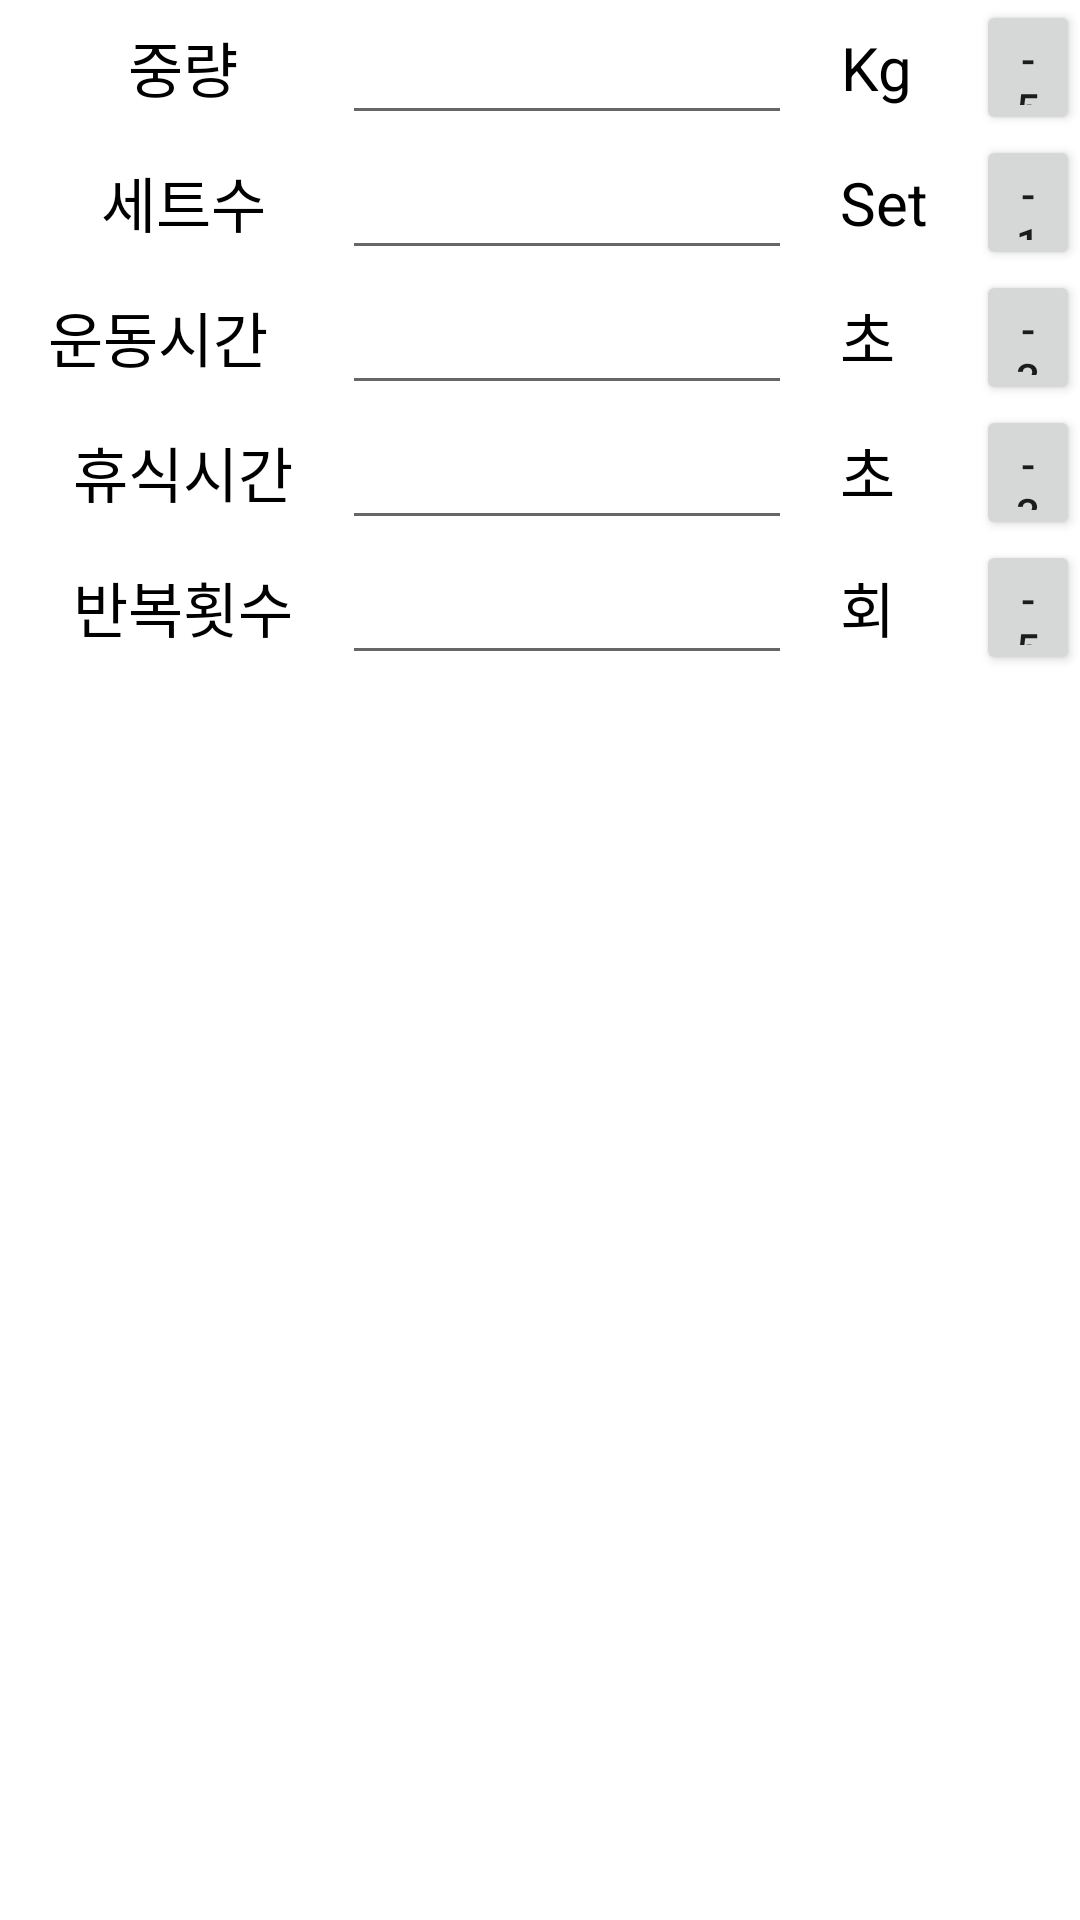

Layout XML and referenced resources for this Android screen:
<!-- AndroidManifest.xml: application theme Theme.MyApplication3 -->
<!-- res/layout/setting_dlg.xml -->
<?xml version="1.0" encoding="utf-8"?>
<LinearLayout xmlns:android="http://schemas.android.com/apk/res/android"

    android:layout_width="match_parent"
    android:layout_height="match_parent"
    android:orientation="horizontal">

    <LinearLayout
        android:layout_width="wrap_content"
        android:layout_height="match_parent"
        android:orientation="vertical">

        <TextView
            android:layout_width="90dp"
            android:layout_height="45dp"
            android:layout_marginStart="16dp"
            android:textColor="@color/black"
            android:text="중량"
            android:textSize="20sp"
            android:gravity="center"/>
        <TextView
            android:layout_width="90dp"
            android:layout_height="45dp"
            android:layout_marginStart="16dp"
            android:textColor="@color/black"
            android:text="세트수"
            android:textSize="20sp"
            android:gravity="center"/>

        <TextView
            android:layout_width="wrap_content"
            android:layout_height="45dp"
            android:layout_marginStart="16dp"
            android:textColor="@color/black"
            android:text="운동시간"
            android:textSize="20sp"
            android:gravity="center"/>
        <TextView
            android:layout_width="90dp"
            android:layout_height="45dp"
            android:layout_marginStart="16dp"
            android:textColor="@color/black"
            android:text="휴식시간"
            android:textSize="20sp"
            android:gravity="center"/>
        <TextView
            android:layout_width="90dp"
            android:layout_height="45dp"
            android:layout_marginStart="16dp"
            android:textColor="@color/black"
            android:text="반복횟수"
            android:textSize="20sp"
            android:gravity="center"/>
    </LinearLayout>

    <LinearLayout
        android:layout_width="wrap_content"
        android:layout_height="match_parent"
        android:orientation="vertical">
        <EditText
            android:id="@+id/dlg_set_weight"
            android:layout_width="150dp"
            android:layout_height="45dp"
            android:layout_marginStart="8dp"
            android:inputType="numberDecimal"
            android:gravity="right"/>

        <EditText
            android:id="@+id/dlg_set_count"
            android:layout_width="150dp"
            android:layout_height="45dp"
            android:layout_marginStart="8dp"
            android:inputType="number"
            android:gravity="right"/>
        <EditText
            android:id="@+id/dlg_set_work"
            android:layout_width="150dp"
            android:layout_height="45dp"
            android:layout_marginStart="8dp"
            android:inputType="number"
            android:gravity="right"/>
        <EditText
            android:id="@+id/dlg_set_break"
            android:layout_width="150dp"
            android:layout_height="45dp"
            android:layout_marginStart="8dp"
            android:inputType="number"
            android:gravity="right"/>
        <EditText
            android:id="@+id/dlg_set_repeat"
            android:layout_width="150dp"
            android:layout_height="45dp"
            android:layout_marginStart="8dp"
            android:inputType="number"
            android:gravity="right"/>

    </LinearLayout>


    <LinearLayout
        android:layout_width="wrap_content"
        android:layout_height="match_parent"
        android:orientation="vertical">


        <TextView
            android:layout_width="wrap_content"
            android:layout_height="45dp"
            android:layout_marginStart="16dp"
            android:textColor="@color/black"
            android:text="Kg"
            android:textSize="20sp"
            android:gravity="center"/>

        <TextView
            android:layout_width="wrap_content"
            android:layout_height="45dp"
            android:layout_marginStart="16dp"
            android:textColor="@color/black"
            android:text="Set"
            android:gravity="center"
            android:textSize="20sp" />

        <TextView
            android:layout_width="wrap_content"
            android:layout_height="45dp"
            android:layout_marginStart="16dp"
            android:textColor="@color/black"
            android:gravity="center"
            android:text="초"
            android:textSize="20sp" />

        <TextView
            android:layout_width="wrap_content"
            android:layout_height="45dp"
            android:layout_marginStart="16dp"
            android:textColor="@color/black"
            android:gravity="center"
            android:text="초"
            android:textSize="20sp" />
        <TextView
            android:layout_width="wrap_content"
            android:layout_height="45dp"
            android:layout_marginStart="16dp"
            android:textColor="@color/black"
            android:gravity="center"
            android:text="회"
            android:textSize="20sp" />
    </LinearLayout>
    <LinearLayout
        android:layout_width="wrap_content"
        android:layout_height="match_parent"
        android:orientation="vertical">

        <LinearLayout
            android:layout_width="wrap_content"
            android:layout_height="45dp"
            android:orientation="horizontal">
            <Button
                android:id="@+id/weight_sub_5"
                android:layout_width="wrap_content"
                android:layout_height="wrap_content"
                android:layout_marginStart="16dp"
                android:text="-5Kg"/>
            <Button
                android:id="@+id/weight_sub_2_5"
                android:layout_width="wrap_content"
                android:layout_height="wrap_content"
                android:layout_marginStart="16dp"
                android:text="-2.5Kg"/>
            <Button
                android:id="@+id/weight_add_2_5"
                android:layout_width="wrap_content"
                android:layout_height="wrap_content"
                android:layout_marginStart="16dp"
                android:text="+2.5Kg"/>
            <Button
                android:id="@+id/weight_add_5"
                android:layout_width="wrap_content"
                android:layout_height="wrap_content"
                android:layout_marginStart="16dp"
                android:text="+5Kg"/>
        </LinearLayout>


        <LinearLayout
            android:layout_width="wrap_content"
            android:layout_height="45dp"
            android:orientation="horizontal">
            <Button
                android:id="@+id/count_sub_1"
                android:layout_width="wrap_content"
                android:layout_height="wrap_content"
                android:layout_marginStart="16dp"
                android:text="-1회"/>
            <Button
                android:id="@+id/count_add_1"
                android:layout_width="wrap_content"
                android:layout_height="wrap_content"
                android:layout_marginStart="16dp"
                android:text="+1회"/>
        </LinearLayout>

        <LinearLayout
            android:layout_width="wrap_content"
            android:layout_height="45dp"
            android:orientation="horizontal">
            <Button
                android:id="@+id/work_sub_30"
                android:layout_width="wrap_content"
                android:layout_height="wrap_content"
                android:layout_marginStart="16dp"
                android:text="-30초"/>
            <Button
                android:id="@+id/work_sub_15"
                android:layout_width="wrap_content"
                android:layout_height="wrap_content"
                android:layout_marginStart="16dp"
                android:text="-15초"/>
            <Button
                android:id="@+id/work_add_15"
                android:layout_width="wrap_content"
                android:layout_height="wrap_content"
                android:layout_marginStart="16dp"
                android:text="+15초"/>
            <Button
                android:id="@+id/work_add_30"
                android:layout_width="wrap_content"
                android:layout_height="wrap_content"
                android:layout_marginStart="16dp"
                android:text="+30초"/>
        </LinearLayout>

        <LinearLayout
            android:layout_width="wrap_content"
            android:layout_height="45dp"
            android:orientation="horizontal">
            <Button
                android:id="@+id/break_sub_30"
                android:layout_width="wrap_content"
                android:layout_height="wrap_content"
                android:layout_marginStart="16dp"
                android:text="-30초"/>
            <Button
                android:id="@+id/break_sub_15"
                android:layout_width="wrap_content"
                android:layout_height="wrap_content"
                android:layout_marginStart="16dp"
                android:text="-15초"/>
            <Button
                android:id="@+id/break_add_15"
                android:layout_width="wrap_content"
                android:layout_height="wrap_content"
                android:layout_marginStart="16dp"
                android:text="+15초"/>
            <Button
                android:id="@+id/break_add_30"
                android:layout_width="wrap_content"
                android:layout_height="wrap_content"
                android:layout_marginStart="16dp"
                android:text="+30초"/>
        </LinearLayout>
        <LinearLayout
            android:layout_width="wrap_content"
            android:layout_height="45dp"
            android:orientation="horizontal">
            <Button
                android:id="@+id/repeat_sub_5"
                android:layout_width="wrap_content"
                android:layout_height="wrap_content"
                android:layout_marginStart="16dp"
                android:text="-5회"/>
            <Button
                android:id="@+id/repeat_sub_1"
                android:layout_width="wrap_content"
                android:layout_height="wrap_content"
                android:layout_marginStart="16dp"
                android:text="-1회"/>
            <Button
                android:id="@+id/repeat_add_1"
                android:layout_width="wrap_content"
                android:layout_height="wrap_content"
                android:layout_marginStart="16dp"
                android:text="+1회"/>
            <Button
                android:id="@+id/repeat_add_5"
                android:layout_width="wrap_content"
                android:layout_height="wrap_content"
                android:layout_marginStart="16dp"
                android:text="+5회"/>
        </LinearLayout>
    </LinearLayout>


</LinearLayout>
<!-- resources referenced by this layout -->
<resources>
  <color name="black">#FF000000</color>
  <style name="Theme.MyApplication3" parent="Theme.MaterialComponents.DayNight.DarkActionBar">
          
          <item name="colorPrimary">@color/black</item>
          <item name="colorPrimaryVariant">@color/purple_700</item>
          <item name="colorOnPrimary">@color/white</item>
          
          <item name="colorSecondary">@color/teal_200</item>
          <item name="colorSecondaryVariant">@color/teal_700</item>
          <item name="colorOnSecondary">@color/black</item>
          
          <item name="android:statusBarColor">?attr/colorPrimaryVariant</item>
          
      </style>
  <color name="purple_700">#FF3700B3</color>
  <color name="white">#FFFFFFFF</color>
  <color name="teal_200">#FF03DAC5</color>
  <color name="teal_700">#FF018786</color>
</resources>
